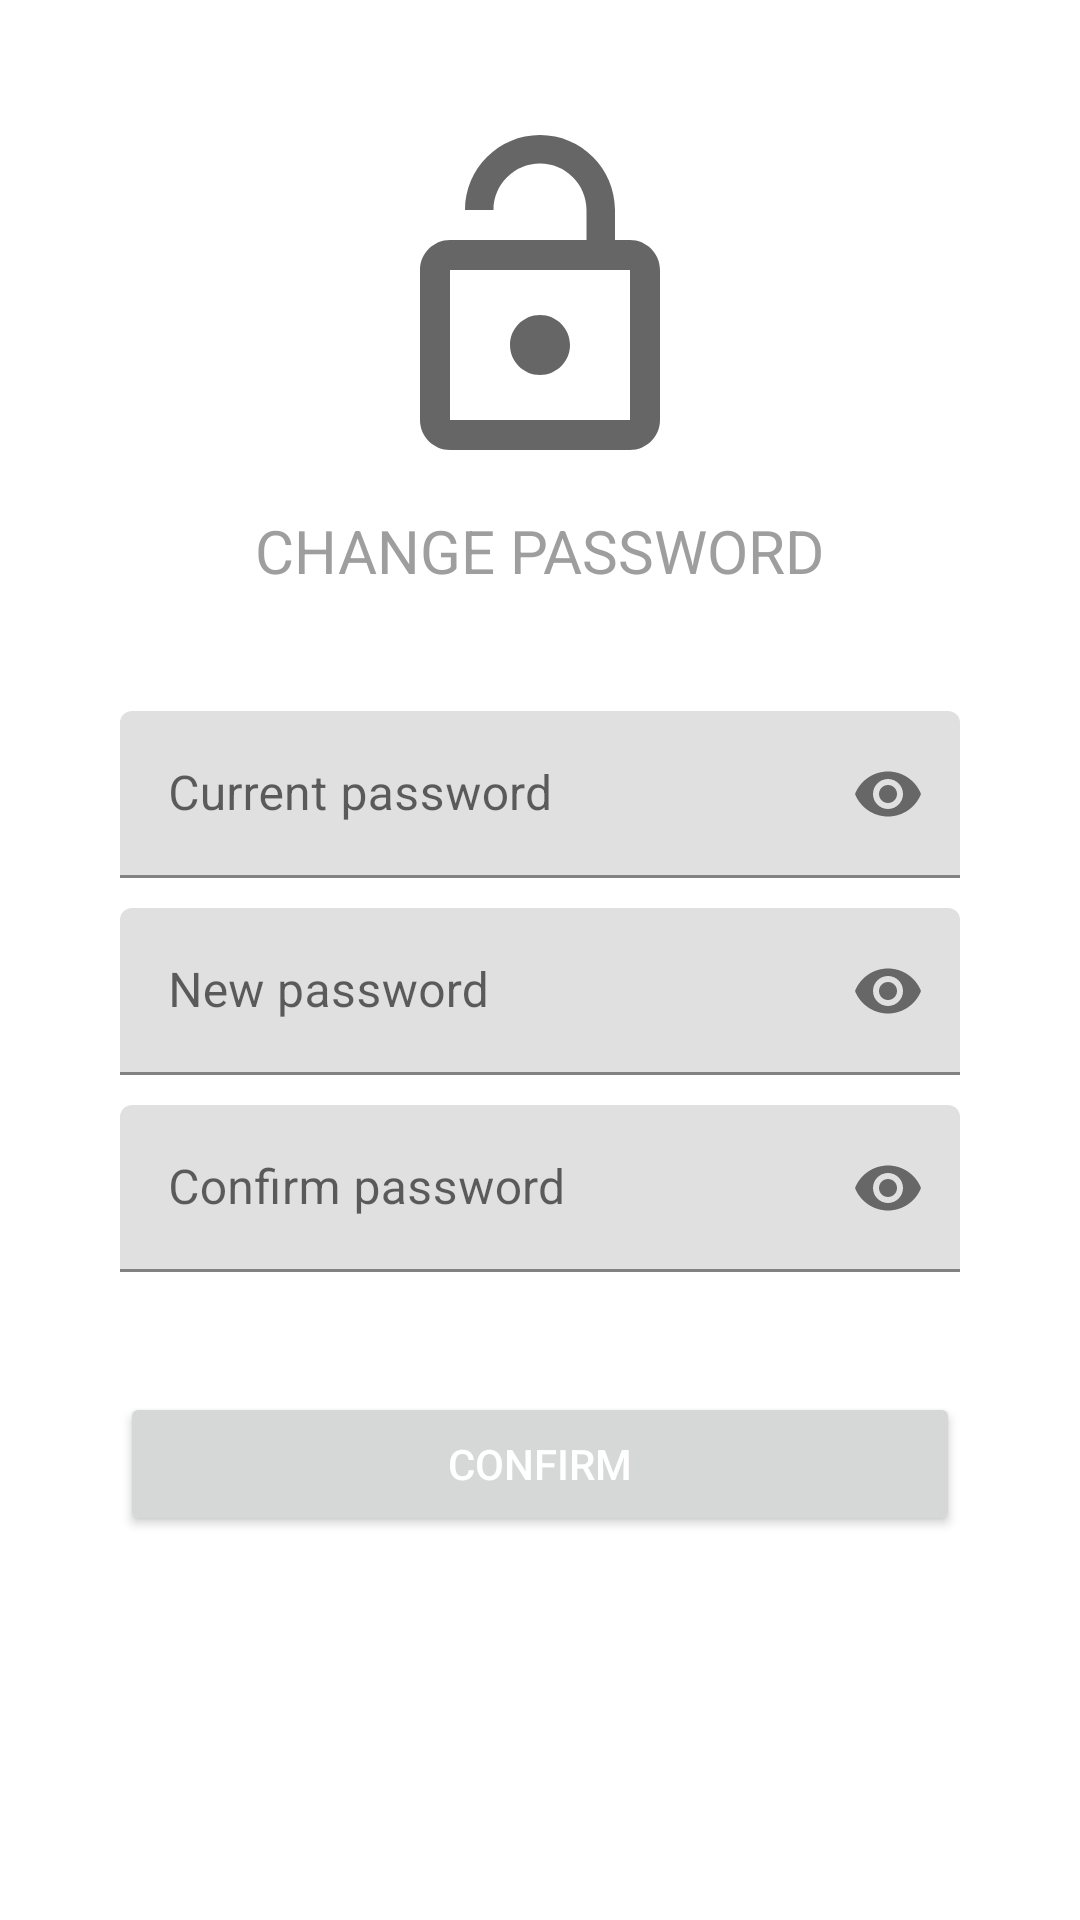

Produce the Android XML layout that renders to this screen, including the resource entries it uses.
<!-- AndroidManifest.xml: application theme Theme.Moza -->
<!-- res/layout/fragment_change_password.xml -->
<?xml version="1.0" encoding="utf-8"?>
<ScrollView xmlns:android="http://schemas.android.com/apk/res/android"
    xmlns:app="http://schemas.android.com/apk/res-auto"
    android:layout_width="match_parent"
    android:layout_height="match_parent"
    android:background="#FFFFFF">

    <LinearLayout
        android:layout_width="match_parent"
        android:layout_height="wrap_content"
        android:orientation="vertical"
        android:padding="40dp">
    <ImageView
        android:id="@+id/profile_image"
        android:layout_width="120dp"
        android:layout_height="120dp"
        android:layout_gravity="center_horizontal"
        android:layout_marginBottom="10dp"
        android:src="@drawable/ic_password_logo"
        android:textColor="@color/colorAccent"
        app:backgroundTint="@color/colorAccent" />

    <TextView
        android:id="@+id/text_view_change_password"
        android:layout_width="wrap_content"
        android:layout_height="wrap_content"
        android:layout_gravity="center_horizontal"
        android:layout_marginBottom="40dp"
        android:text="@string/text_view_change_password"
        android:textColor="@color/colorAccent"
        android:textSize="20sp" />

    <com.google.android.material.textfield.TextInputLayout
        android:layout_width="match_parent"
        android:layout_height="wrap_content"
        android:layout_marginBottom="10dp"
        android:hint="@string/current_password"
        app:passwordToggleDrawable="@drawable/ic_eye"
        app:passwordToggleEnabled="true">

        <com.google.android.material.textfield.TextInputEditText
            android:layout_width="match_parent"
            android:layout_height="wrap_content"
            android:inputType="textPassword"
            android:id="@+id/text_input_current_password" />

    </com.google.android.material.textfield.TextInputLayout>

    <com.google.android.material.textfield.TextInputLayout
        android:layout_width="match_parent"
        android:layout_height="wrap_content"
        android:layout_marginBottom="10dp"
        android:hint="@string/new_password"
        app:passwordToggleDrawable="@drawable/ic_eye"
        app:passwordToggleEnabled="true">

        <com.google.android.material.textfield.TextInputEditText
            android:layout_width="match_parent"
            android:layout_height="wrap_content"
            android:inputType="textPassword"
            android:id="@+id/text_input_new_password"/>
    </com.google.android.material.textfield.TextInputLayout>

    <com.google.android.material.textfield.TextInputLayout
        android:layout_width="match_parent"
        android:layout_height="wrap_content"
        android:layout_marginBottom="10dp"
        android:hint="@string/confirm_password"
        app:passwordToggleDrawable="@drawable/ic_eye"
        app:passwordToggleEnabled="true">

        <com.google.android.material.textfield.TextInputEditText
            android:layout_width="match_parent"
            android:layout_height="wrap_content"
            android:inputType="textPassword"
            android:id="@+id/text_input_confirm_password"/>
    </com.google.android.material.textfield.TextInputLayout>

    <Button
        android:id="@+id/button_confirm"
        android:layout_width="match_parent"
        android:layout_height="wrap_content"
        android:layout_marginTop="30dp"
        android:text="@string/confirm"
        android:textColor="@color/colorWhite" />

    </LinearLayout>

</ScrollView>
<!-- resources referenced by this layout -->
<resources>
  <color name="colorAccent">#9E9E9E</color>
  <color name="colorWhite">#FFFFFF</color>
  <!-- drawable ic_password_logo (drawable) -->
  <vector android:height="100dp" android:tint="?attr/colorControlNormal"
      android:viewportHeight="24" android:viewportWidth="24"
      android:width="100dp" xmlns:android="http://schemas.android.com/apk/res/android">
      <path android:fillColor="@android:color/white" android:pathData="M12,17c1.1,0 2,-0.9 2,-2s-0.9,-2 -2,-2 -2,0.9 -2,2 0.9,2 2,2zM18,8h-1L17,6c0,-2.76 -2.24,-5 -5,-5S7,3.24 7,6h1.9c0,-1.71 1.39,-3.1 3.1,-3.1 1.71,0 3.1,1.39 3.1,3.1v2L6,8c-1.1,0 -2,0.9 -2,2v10c0,1.1 0.9,2 2,2h12c1.1,0 2,-0.9 2,-2L20,10c0,-1.1 -0.9,-2 -2,-2zM18,20L6,20L6,10h12v10z"/>
  </vector>
  <string name="confirm">Confirm</string>
  <string name="confirm_password">Confirm password</string>
  <string name="current_password">Current password</string>
  <string name="new_password">New password</string>
  <string name="text_view_change_password">CHANGE PASSWORD</string>
  <style name="Theme.Moza" parent="Theme.MaterialComponents.Light.NoActionBar">
          
          <item name="colorPrimary">@color/colorPrimary</item>
          <item name="colorPrimaryVariant">@color/colorPrimaryDark</item>
          <item name="colorOnPrimary">@color/colorWhite</item>
          
          <item name="colorSecondary">@color/colorAccent</item>
          <item name="colorSecondaryVariant">@color/colorPrimaryLight</item>
          <item name="colorOnSecondary">@color/colorText</item>
          
          <item name="android:statusBarColor" tools:targetApi="l">?attr/colorOnSecondary</item>
          
      </style>
  <color name="colorPrimary">#F44336</color>
  <color name="colorPrimaryDark">#D32F2F</color>
  <color name="colorPrimaryLight">#FFCDD2</color>
  <color name="colorText">#212121</color>
</resources>
